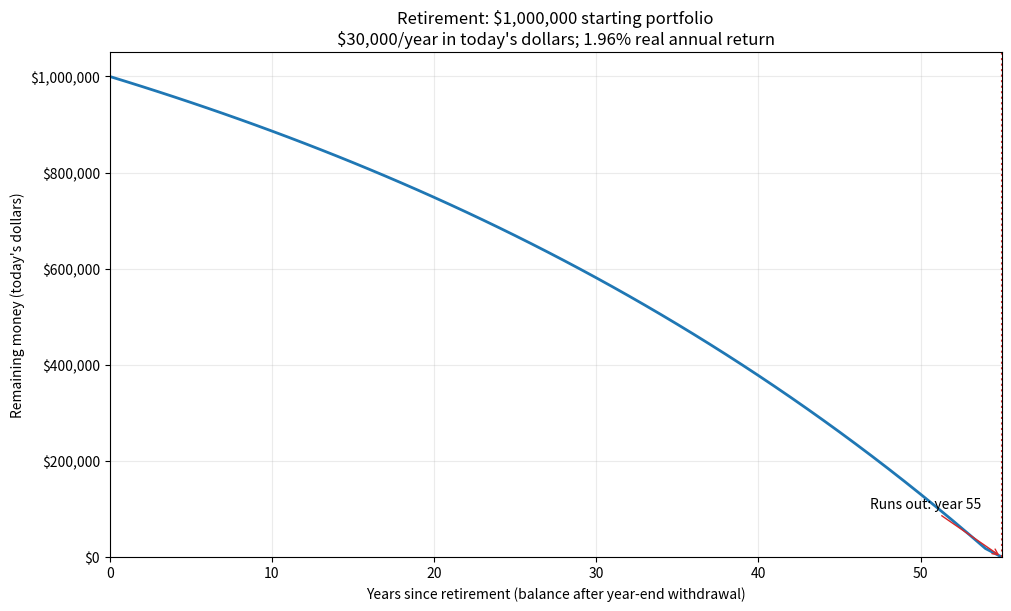

The script that saved this image: (Note: this script raises an exception after producing the figure.)
"""Plot a retirement portfolio entirely in today's dollars.

Run with `uv run retire-assume-average.py` using the shared project dependencies.
Add `--show` to open the plot as well as saving it to /tmp/retirement.png.

At the end of each year, apply the inflation-adjusted return to the portfolio,
then withdraw a fixed $30,000 in today's dollars. The recurrence is:

    balance[n] = balance[n - 1] * (1.04 / 1.02) - 30_000

Balances on the plot are measured immediately after each withdrawal.
"""

import argparse
from pathlib import Path


INITIAL_BALANCE = 1_000_000
ANNUAL_WITHDRAWAL = 30_000
ANNUAL_RETURN = 0.04
ANNUAL_INFLATION = 0.02
MAX_YEARS = 200


def simulate(
    initial_balance=INITIAL_BALANCE,
    annual_withdrawal=ANNUAL_WITHDRAWAL,
    annual_return=ANNUAL_RETURN,
    annual_inflation=ANNUAL_INFLATION,
    max_years=MAX_YEARS,
):
    """Return yearly real balances (including year 0) and the depletion year.

    A depletion year of None means the portfolio outlasted max_years.
    Stop at zero when the remaining balance cannot fund the full withdrawal.
    """
    balance = initial_balance
    real_return_factor = (1 + annual_return) / (1 + annual_inflation)
    balances = [balance]

    for year in range(1, max_years + 1):
        balance *= real_return_factor
        balance -= annual_withdrawal
        balances.append(max(0, balance))
        if balance <= 0:
            return balances, year

    return balances, None


def main():
    parser = argparse.ArgumentParser(description=__doc__)
    parser.add_argument("--output", type=Path, default=Path("/tmp/retirement.png"))
    parser.add_argument("--show", action="store_true", help="Open the plot window")
    args = parser.parse_args()

    import matplotlib

    if not args.show:
        matplotlib.use("Agg")
    import matplotlib.pyplot as plt
    from matplotlib.ticker import StrMethodFormatter

    balances, depletion_year = simulate()
    years = range(len(balances))
    real_return = (1 + ANNUAL_RETURN) / (1 + ANNUAL_INFLATION) - 1

    print("All amounts are in today's dollars.")
    print(f"Starting balance: ${INITIAL_BALANCE:,.2f}")
    print(f"Annual return: {ANNUAL_RETURN:.1%}; inflation: {ANNUAL_INFLATION:.1%}")
    print(f"Real annual return: {real_return:.4%}")
    print(f"Fixed year-end withdrawal: ${ANNUAL_WITHDRAWAL:,.2f}")
    if depletion_year is not None:
        print(f"Money runs out at the end of year {depletion_year}.")
        print(f"Fully funded annual withdrawals: {depletion_year - 1}")
    else:
        print(f"Money does not run out within {MAX_YEARS} years.")

    fig, ax = plt.subplots(figsize=(10, 6), layout="constrained")
    ax.plot(years, balances, linewidth=2)
    if depletion_year is not None:
        ax.axvline(depletion_year, color="tab:red", linestyle=":")
        ax.annotate(
            f"Runs out: year {depletion_year}",
            xy=(depletion_year, 0),
            xytext=(-15, 35),
            textcoords="offset points",
            ha="right",
            arrowprops={"arrowstyle": "->", "color": "tab:red"},
        )
    ax.set(
        title=(
            f"Retirement: ${INITIAL_BALANCE:,.0f} starting portfolio\n"
            f"${ANNUAL_WITHDRAWAL:,.0f}/year in today's dollars; "
            f"{real_return:.2%} real annual return"
        ),
        xlabel="Years since retirement (balance after year-end withdrawal)",
        ylabel="Remaining money (today's dollars)",
        xlim=(0, len(balances) - 1),
        ylim=(0, None),
    )
    ax.yaxis.set_major_formatter(StrMethodFormatter("${x:,.0f}"))
    ax.grid(alpha=0.25)
    fig.savefig(args.output, dpi=160)
    print(f"Plot saved to {args.output}")
    if args.show:
        plt.show()
    plt.close(fig)


if __name__ == "__main__":
    main()
